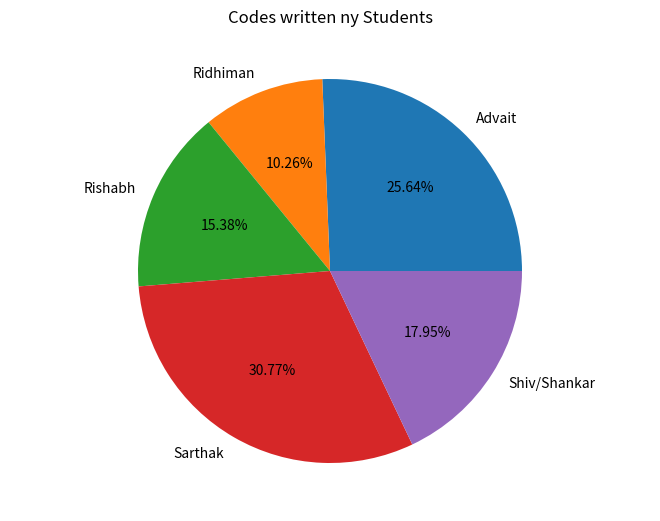

Write the Python code that produced this figure.
from matplotlib import pyplot as plt 
x=['Advait','Ridhiman','Rishabh','Sarthak','Shiv/Shankar']
y=[100,40,60,120,70]
fig=plt.figure()
ax = fig.add_axes([0,0,1,1])
ax.axis('equal')
ax.pie(y, labels = x,autopct='%1.2f%%')
plt.title("Codes written ny Students")

plt.show()
